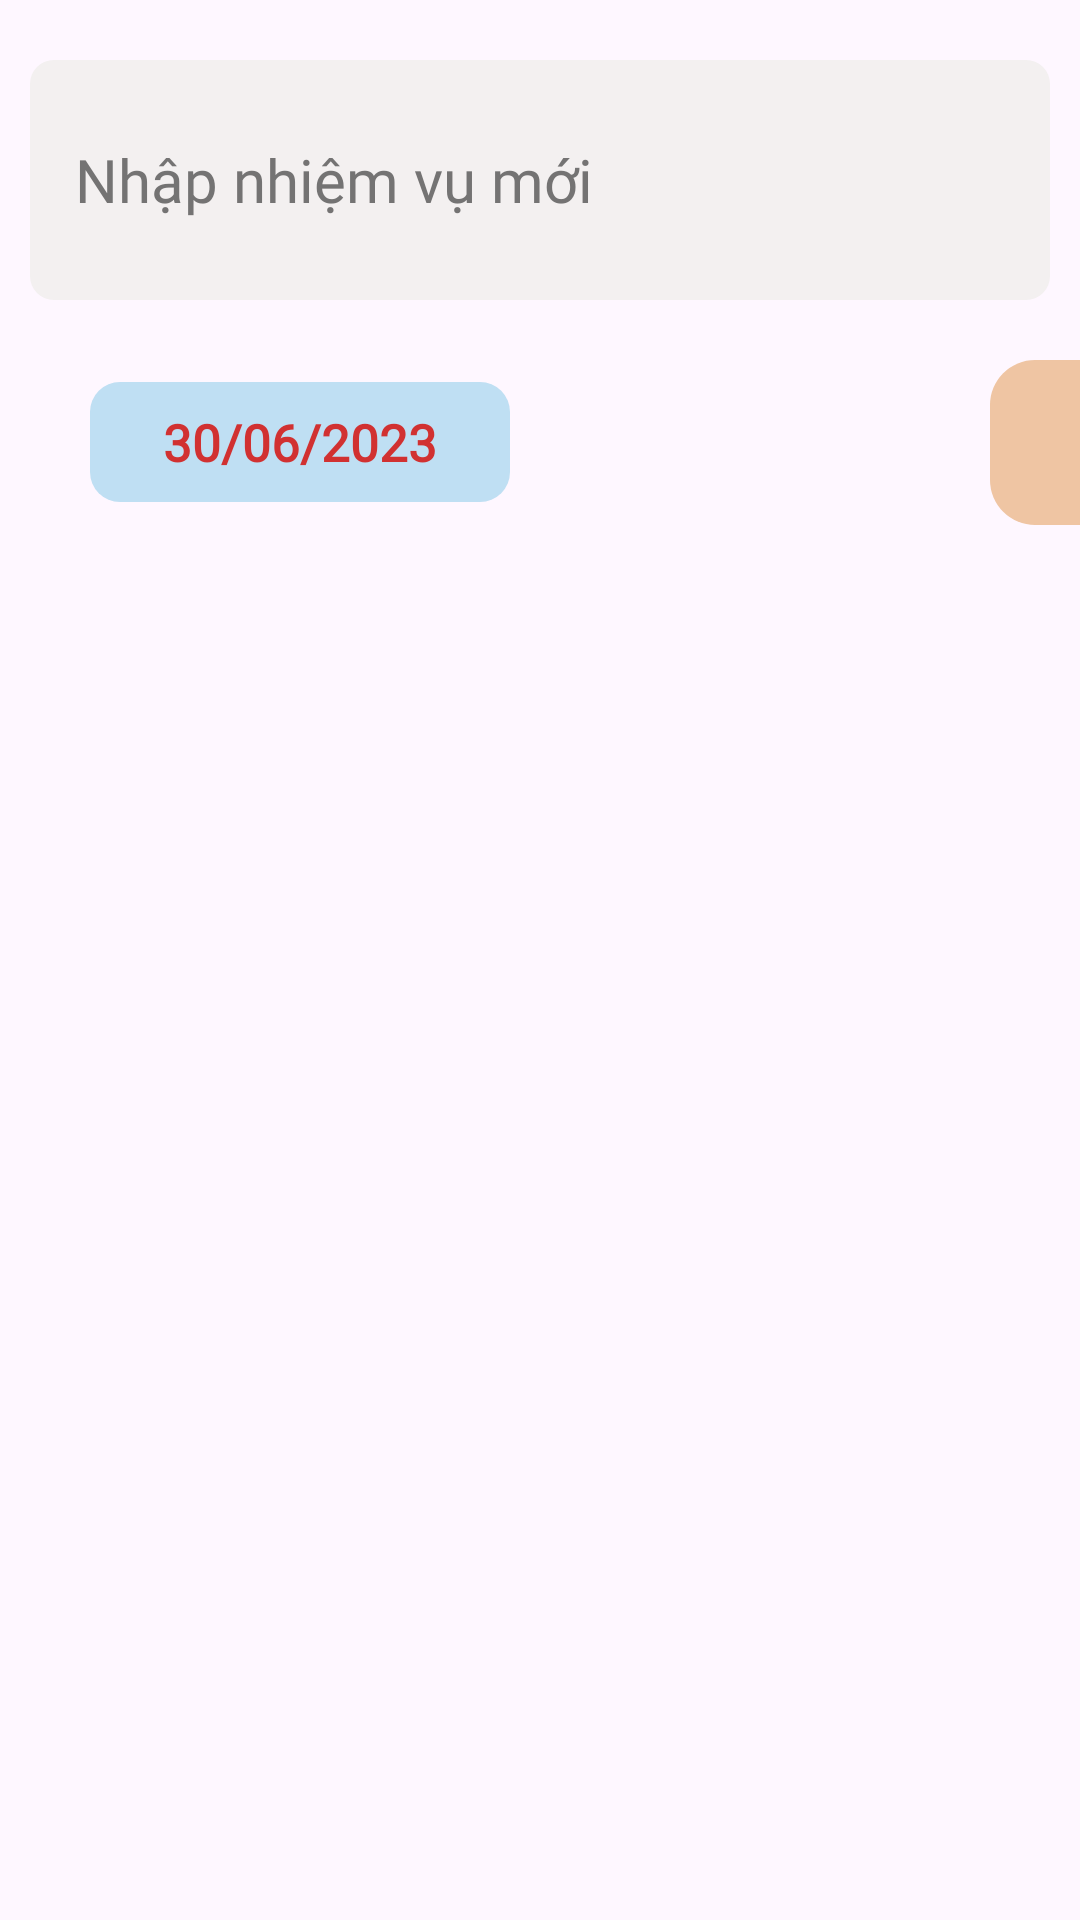

Layout XML and referenced resources for this Android screen:
<!-- AndroidManifest.xml: application theme Theme.TodoList -->
<!-- res/layout/add_task_dialog.xml -->
<?xml version="1.0" encoding="utf-8"?>
<LinearLayout xmlns:android="http://schemas.android.com/apk/res/android"
    xmlns:tools="http://schemas.android.com/tools"
    android:layout_width="match_parent"
    android:layout_height="wrap_content"
    android:background="@drawable/conner_radius_top_left_top_right_16"
    android:orientation="vertical">

    <EditText
        android:id="@+id/edtTitleTask"
        android:layout_width="match_parent"
        android:layout_height="80dp"
        android:layout_marginStart="10dp"
        android:layout_marginTop="20dp"
        android:layout_marginEnd="10dp"
        android:layout_marginBottom="10dp"
        android:background="@drawable/conner_radius_8dp"
        android:fontFamily="@font/roboto"
        android:hint="@string/new_task"
        android:importantForAutofill="no"
        android:inputType="textMultiLine|textCapSentences"
        android:padding="15dp"
        android:textColor="@color/black"
        android:textColorHint="#747373"
        android:textSize="20sp" />

    <LinearLayout
        android:layout_width="match_parent"
        android:layout_height="wrap_content"
        android:orientation="horizontal">

        <TextView
            android:id="@+id/tvDate"
            android:layout_width="140dp"
            android:layout_height="40dp"
            android:layout_gravity="center_vertical"
            android:layout_marginStart="30dp"
            android:layout_marginTop="6dp"
            android:layout_marginBottom="6dp"
            android:background="@drawable/background_date_time"
            android:fontFamily="@font/roboto"
            android:gravity="center"
            android:text="30/06/2023"
            android:textColor="#D13131"
            android:textSize="17sp"
            android:textStyle="bold" />


        <ImageButton
            android:id="@+id/btnDoneAddTask"
            android:layout_width="55dp"
            android:layout_height="55dp"
            android:layout_gravity="center_vertical"
            android:layout_marginStart="160dp"
            android:layout_marginTop="10dp"
            android:layout_marginBottom="10dp"
            android:background="@drawable/conner_radius_15dp"
            android:src="@drawable/outline_download_done_black_24"
            tools:ignore="ContentDescription" />

    </LinearLayout>


</LinearLayout>
<!-- resources referenced by this layout -->
<resources>
  <color name="black">#FF000000</color>
  <!-- drawable background_date_time (drawable) -->
  <?xml version="1.0" encoding="utf-8"?>
  <shape xmlns:android="http://schemas.android.com/apk/res/android">
      <corners android:radius="10dp" />
      <solid android:color="#BFDFF3" />
  </shape>
  <!-- drawable conner_radius_15dp (drawable) -->
  <?xml version="1.0" encoding="utf-8"?>
  <shape xmlns:android="http://schemas.android.com/apk/res/android">
      <solid android:color="#EFC5A3" />
      <corners android:radius="15dp" />
  </shape>
  <!-- drawable conner_radius_8dp (drawable) -->
  <?xml version="1.0" encoding="utf-8"?>
  <shape xmlns:android="http://schemas.android.com/apk/res/android">
      <solid android:color="#F3F0F0" />
      <corners android:radius="8dp" />
  </shape>
  <string name="new_task">Nhập nhiệm vụ mới</string>
  <style name="Theme.TodoList" parent="Theme.Material3.Light.NoActionBar">
          
          <item name="colorPrimary">@color/purple_500</item>
          <item name="colorPrimaryVariant">@color/back_ground_fragment</item>
          <item name="colorOnPrimary">@color/white</item>
          
          <item name="colorSecondary">@color/teal_200</item>
          <item name="colorSecondaryVariant">@color/teal_700</item>
          <item name="colorOnSecondary">@color/black</item>
          
          <item name="android:statusBarColor">?attr/colorPrimaryVariant</item>
          <item name="android:windowLightStatusBar">true</item>
          
      </style>
  <color name="purple_500">#FF6200EE</color>
  <color name="back_ground_fragment">#EFF3F6</color>
  <color name="white">#FFFFFFFF</color>
  <color name="teal_200">#4AA6DD</color>
  <color name="teal_700">#FF018786</color>
</resources>
